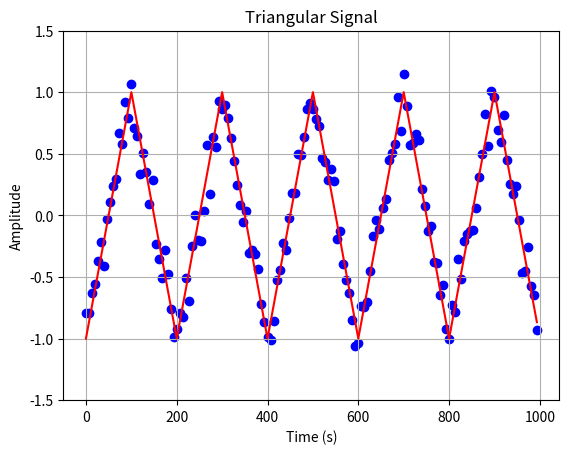

The script that saved this image:
import matplotlib.pyplot as plt
import numpy as np
import random

# parameters 
frequency = 0.005  # Frequency of the signal (cycles per second)
amplitude = 1.0  # Amplitude of the signal
duration = 1000.0  # Duration of the signal (seconds)
sampling_frequency = 0.15  # Sampling frequency (samples per second)

# time vector
t = np.linspace(0, duration, int(sampling_frequency * duration), endpoint=False) # <class 'numpy.ndarray'>

# triangular signal - is it corect computation? 
triangular_signal = amplitude * (2 * np.abs(2 * (t * frequency - np.floor(t * frequency + 0.5))) - 1)
#test = 2 * np.abs(2 * (t * frequency - np.floor(t * frequency + 0.5))) - 1

c = 0.3
noise = [ c *(random.random() + random.random() - 1) for _ in range(len(t))]
triangular_signal_with_noise = [triangular_signal[i] + noise[i]  for i in range(len(t))]

plt.figure()
plt.plot(t, triangular_signal, c='r') 
plt.scatter(t, triangular_signal_with_noise, c='b', marker='o')
plt.title('Triangular Signal')
plt.xlabel('Time (s)')
plt.ylabel('Amplitude')
plt.grid(True)
plt.ylim(-amplitude - 0.5, amplitude + 0.5) 
plt.show()
